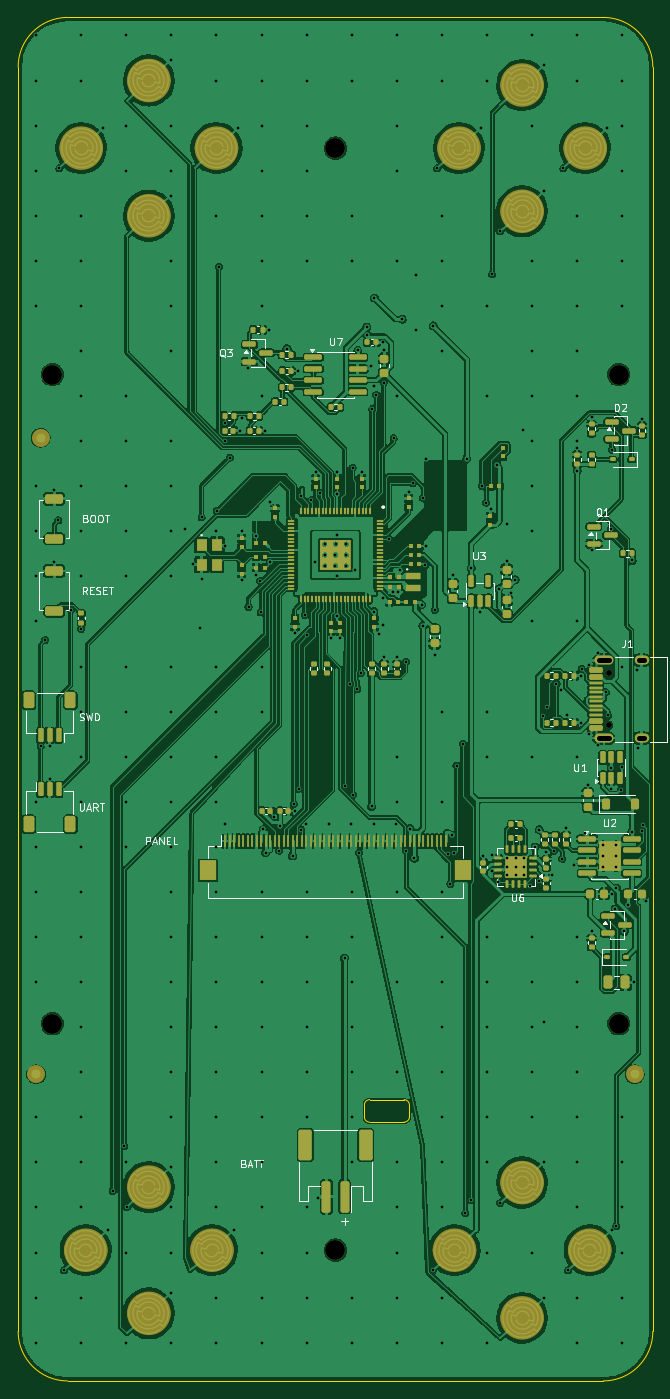
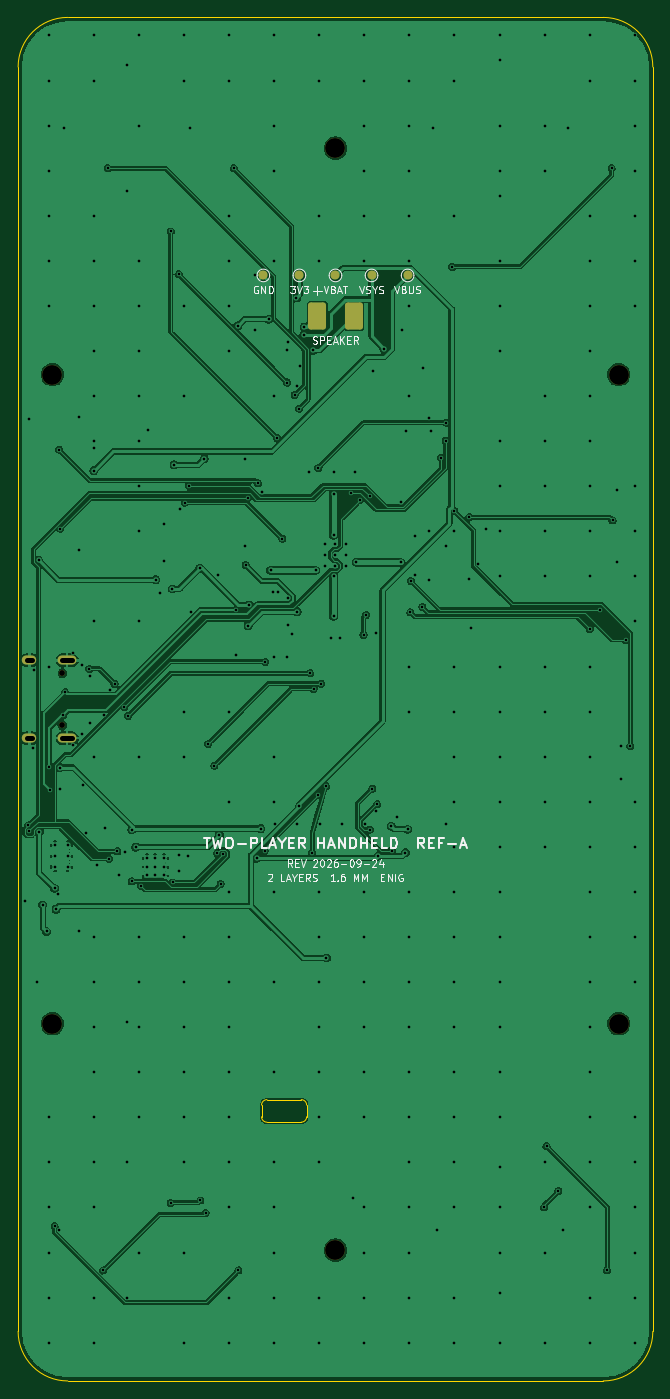
Circuit board: 10 layer files. Board 70.4 x 151.2 mm.
- bottom_copper: battler-B_Cu.gbl (218155 bytes)
- bottom_mask: battler-B_Mask.gbs (2014 bytes)
- paste: battler-B_Paste.gbp (1215 bytes)
- bottom_silk: battler-B_Silkscreen.gbo (33063 bytes)
- outline: battler-Edge_Cuts.gm1 (1542 bytes)
- top_copper: battler-F_Cu.gtl (685304 bytes)
- top_mask: battler-F_Mask.gts (26248 bytes)
- paste: battler-F_Paste.gtp (18076 bytes)
- top_silk: battler-F_Silkscreen.gto (59366 bytes)
- drill: battler.drl (8356 bytes)

=== bottom_copper: battler-B_Cu.gbl (218155 bytes, source omitted) ===
=== bottom_mask: battler-B_Mask.gbs (2014 bytes, source withheld) ===
=== paste: battler-B_Paste.gbp (1215 bytes, source withheld) ===
=== bottom_silk: battler-B_Silkscreen.gbo (33063 bytes, source omitted) ===
=== outline: battler-Edge_Cuts.gm1 ===
%TF.GenerationSoftware,KiCad,Pcbnew,10.0.6-10.0.6~ubuntu24.04.1*%
%TF.CreationDate,2026-09-25T06:44:07-04:00*%
%TF.ProjectId,battler,62617474-6c65-4722-9e6b-696361645f70,rev?*%
%TF.SameCoordinates,Original*%
%TF.FileFunction,Profile,NP*%
%FSLAX46Y46*%
G04 Gerber Fmt 4.6, Leading zero omitted, Abs format (unit mm)*
G04 Created by KiCad (PCBNEW 10.0.6-10.0.6~ubuntu24.04.1) date 2026-09-25 06:44:07*
%MOMM*%
%LPD*%
G01*
G04 APERTURE LIST*
%TA.AperFunction,Profile*%
%ADD10C,0.100000*%
%TD*%
G04 APERTURE END LIST*
D10*
X64800000Y-29879999D02*
G75*
G02*
X70300000Y-24380000I5500000J-1D01*
G01*
X64800000Y-170120000D02*
X64800000Y-29879999D01*
X70300000Y-24379999D02*
X129699999Y-24379999D01*
X70300000Y-175620000D02*
G75*
G02*
X64800000Y-170120000I0J5500000D01*
G01*
X103200000Y-145019999D02*
G75*
G02*
X103800000Y-144420000I600000J-1D01*
G01*
X103200000Y-146320000D02*
X103200000Y-145019999D01*
X103800000Y-144420000D02*
X107600000Y-144420000D01*
X103800000Y-146920000D02*
G75*
G02*
X103200000Y-146320000I0J600000D01*
G01*
X107600000Y-144420000D02*
G75*
G02*
X108200000Y-145019999I0J-600000D01*
G01*
X107600000Y-146920000D02*
X103800000Y-146920000D01*
X108200000Y-145019999D02*
X108200000Y-146320000D01*
X108200000Y-146320000D02*
G75*
G02*
X107600000Y-146920000I-600000J0D01*
G01*
X129699999Y-24379999D02*
G75*
G02*
X135200001Y-29879999I1J-5500001D01*
G01*
X129699999Y-175620000D02*
X70300000Y-175620000D01*
X135200000Y-29879999D02*
X135200000Y-170120000D01*
X135200000Y-170120000D02*
G75*
G02*
X129699999Y-175620000I-5500000J0D01*
G01*
M02*

=== top_copper: battler-F_Cu.gtl (685304 bytes, source omitted) ===
=== top_mask: battler-F_Mask.gts (26248 bytes, source omitted) ===
=== paste: battler-F_Paste.gtp (18076 bytes, source omitted) ===
=== top_silk: battler-F_Silkscreen.gto (59366 bytes, source omitted) ===
=== drill: battler.drl (8356 bytes, source omitted) ===
